Labelled photos from "Apple_leaf_aug_without_split", an image-classification folder in warjunaid/Apple_leaf_aug_without_split. The possible labels are: black rot, cedar apple rust, healthy, scab.

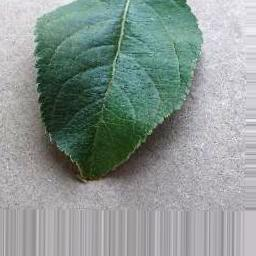
Label: healthy

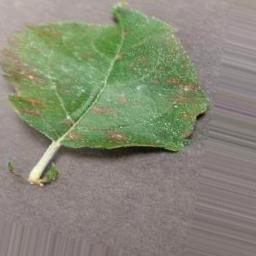
Label: cedar apple rust

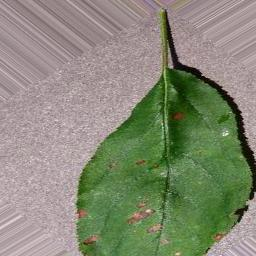
Label: black rot

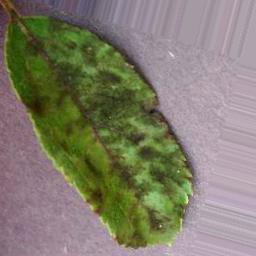
Label: scab

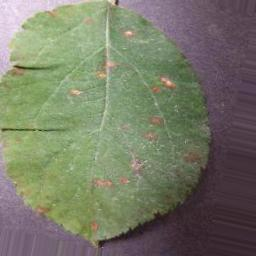
Label: cedar apple rust

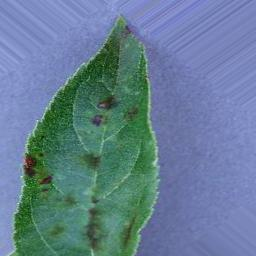
Label: scab
